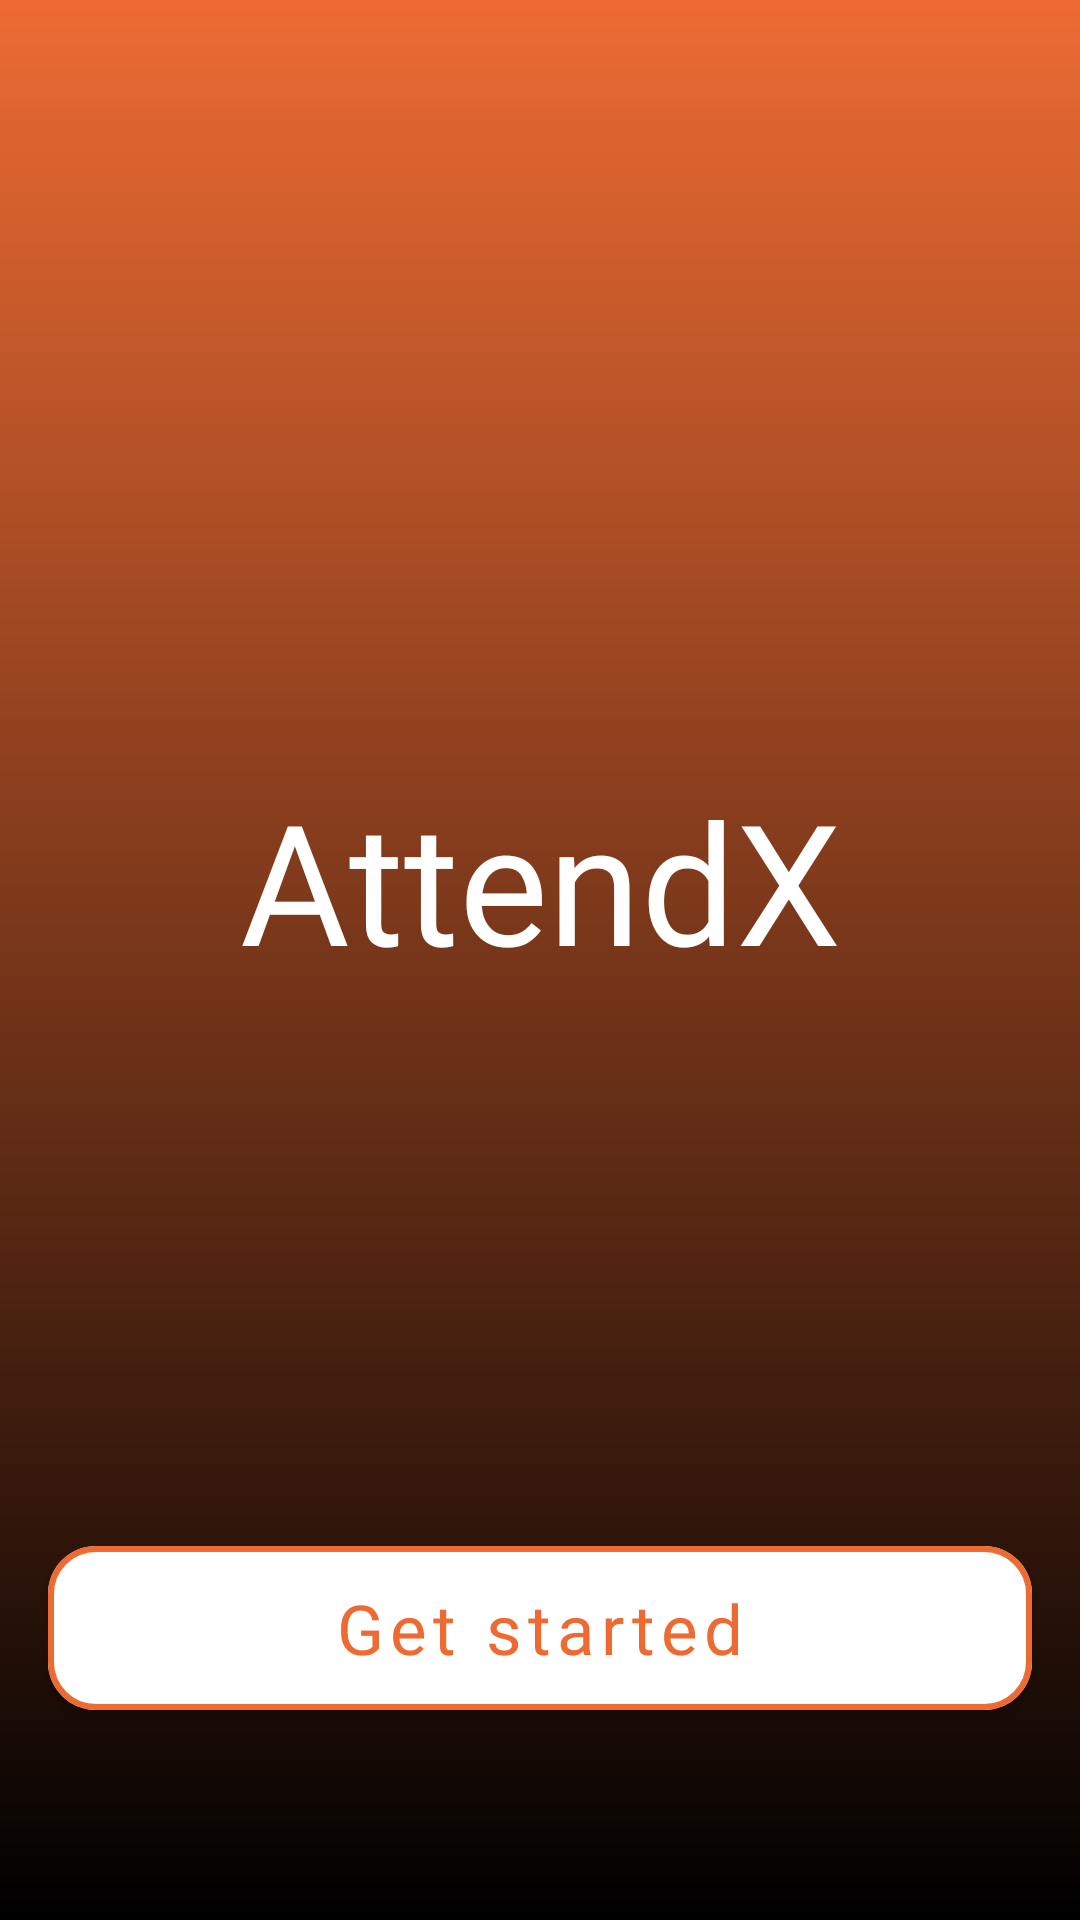

The Android layout XML behind this screen, and the referenced resources:
<!-- AndroidManifest.xml: application theme Theme.AttendXX -->
<!-- res/layout/activity_main.xml -->
<?xml version="1.0" encoding="utf-8"?>
<androidx.constraintlayout.widget.ConstraintLayout xmlns:android="http://schemas.android.com/apk/res/android"
    xmlns:app="http://schemas.android.com/apk/res-auto"
    xmlns:tools="http://schemas.android.com/tools"
    android:layout_width="match_parent"
    android:layout_height="match_parent"
    android:background="@drawable/gradient_splash_screen"
   >

    <androidx.appcompat.widget.AppCompatTextView
        android:id="@+id/tvAppName"
        style="@style/TextAppearance.AppCompat.Title"
        android:layout_width="0dp"
        android:layout_height="wrap_content"
        android:layout_marginTop="256dp"
        android:gravity="center"
        android:text="@string/attendx"
        android:fontFamily="@font/grenze_bold"
        android:textColor="@color/white"
        android:textSize="56sp"
        app:layout_constraintHorizontal_bias="1.0"
        app:layout_constraintLeft_toLeftOf="parent"
        app:layout_constraintRight_toRightOf="parent"
        app:layout_constraintTop_toTopOf="parent" />

    <com.google.android.material.button.MaterialButton
        android:id="@+id/btnGetStarted"
        style="@style/TextAppearance.AttendX.Button"
        android:layout_width="0dp"
        android:layout_height="wrap_content"
        android:layout_marginBottom="64dp"
        android:layout_marginStart="16dp"
        android:layout_marginEnd="16dp"
        android:padding="12dp"
        android:text="@string/get_started"
        android:textAllCaps="false"
        app:cornerRadius="16dp"
        app:layout_constraintBottom_toBottomOf="parent"
        app:layout_constraintEnd_toEndOf="parent"
        app:layout_constraintHorizontal_bias="0.5"
        app:layout_constraintStart_toStartOf="parent"
        app:strokeColor="@color/attend_orange"
        app:strokeWidth="2dp" />

</androidx.constraintlayout.widget.ConstraintLayout>
<!-- resources referenced by this layout -->
<resources>
  <color name="attend_orange">#ffed6b33</color>
  <color name="white">#FFFFFFFF</color>
  <!-- drawable gradient_splash_screen (drawable) -->
  <?xml version="1.0" encoding="utf-8"?>
  <shape xmlns:android="http://schemas.android.com/apk/res/android"
      android:shape="rectangle">
      <gradient
          android:angle="90"
          android:endColor="@color/attend_orange"
          android:centerY="100%"
          android:centerX="100%"
          android:startColor="@color/black" />
      <corners android:radius="0dp" />
  </shape>
  <string name="attendx">AttendX</string>
  <string name="get_started">Get started</string>
  <style name="TextAppearance.AttendX.Button" parent="TextAppearance.AppCompat.Button">
          <item name="android:textColor">@color/attend_orange</item>
          <item name="fontFamily">@font/grenze_bold</item>
          <item name="android:textSize">23sp</item>
      </style>
  <style name="Theme.AttendXX" parent="Theme.MaterialComponents.DayNight.NoActionBar">
          
          <item name="colorPrimary">@color/white</item>
          <item name="colorPrimaryVariant">@color/white</item>
          <item name="colorOnPrimary">@color/attend_orange</item>
          
          <item name="colorSecondary">@color/attend_orange</item>
          <item name="colorSecondaryVariant">@color/attend_orange</item>
          <item name="colorOnSecondary">@color/white</item>
          
          <item name="android:statusBarColor" tools:targetApi="l">?attr/colorPrimaryVariant</item>
          
          <item name="android:windowTranslucentStatus">true</item>
      </style>
  <color name="black">#FF000000</color>
</resources>
